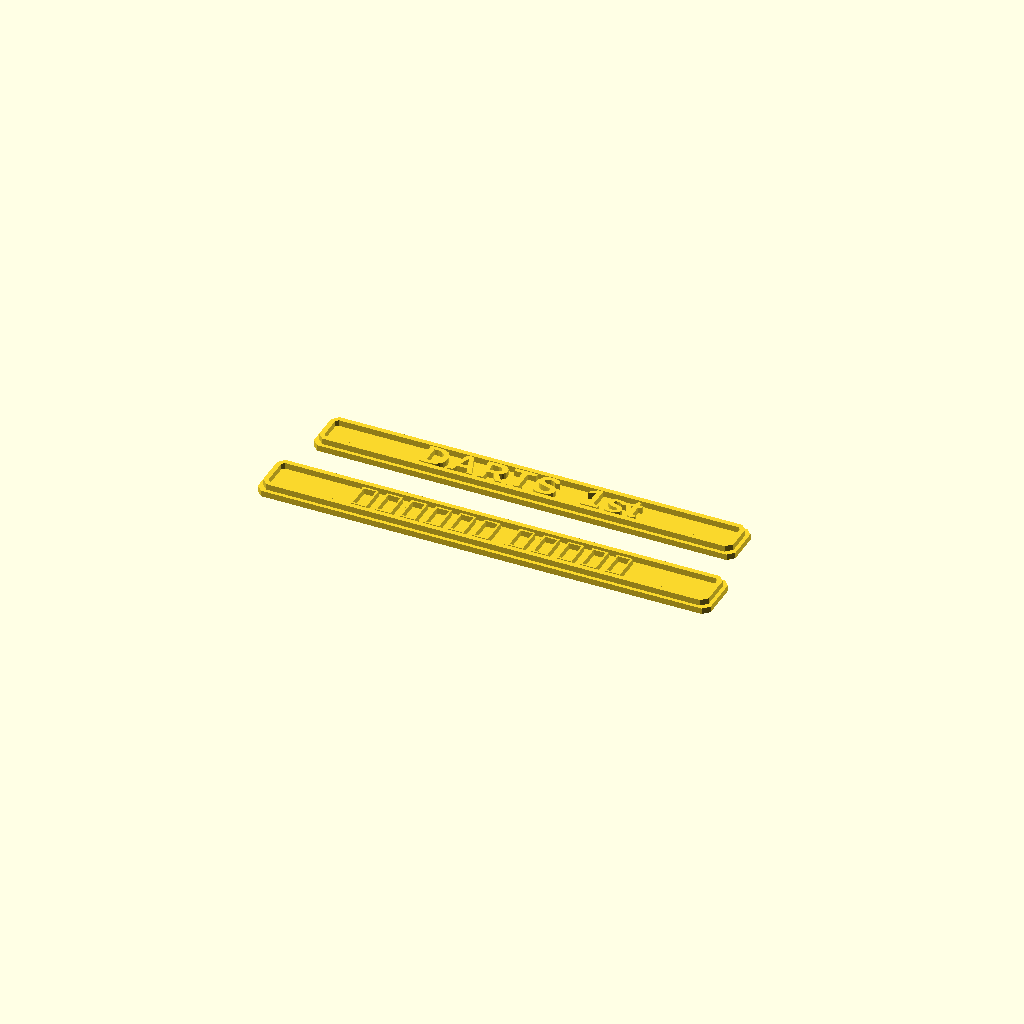
Cell 1: rendered with the file's own defaults.
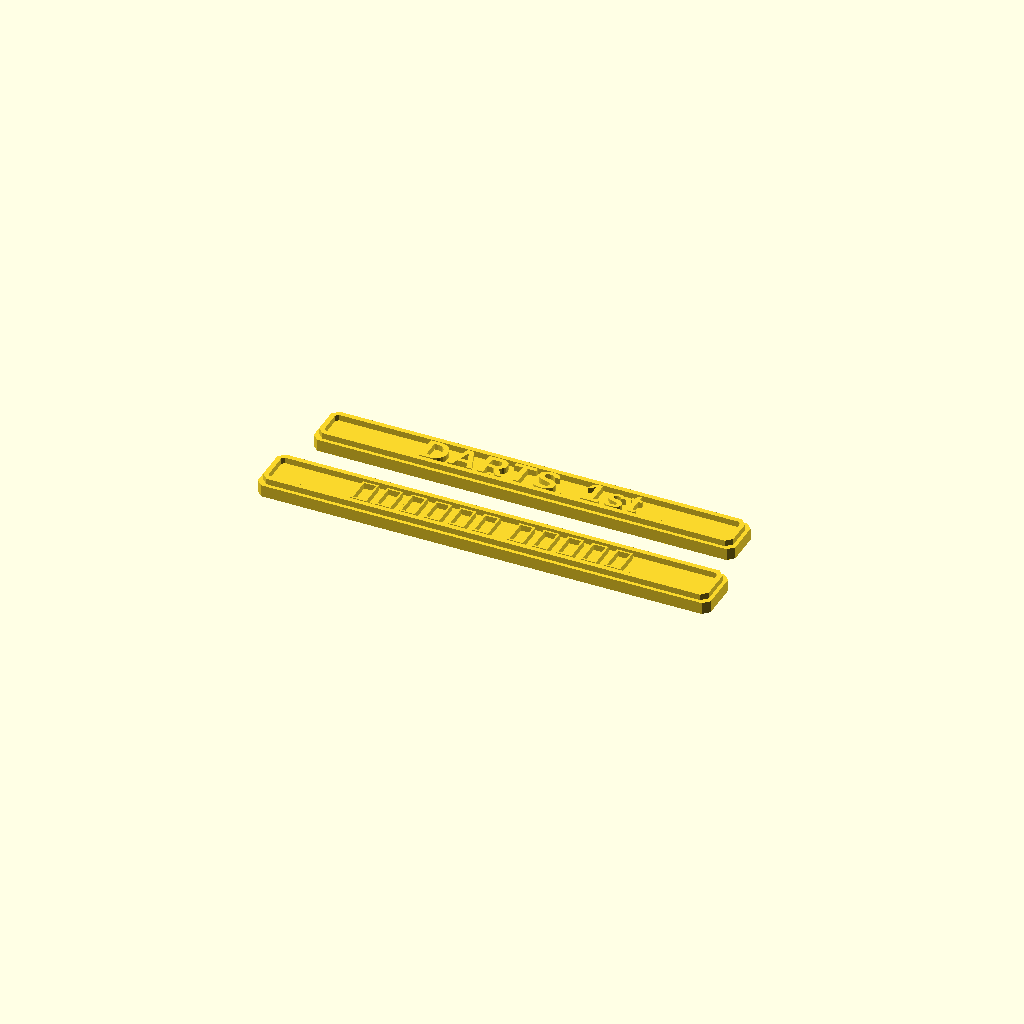
Cell 2 — plate_t set to 2, the other parameters unchanged.
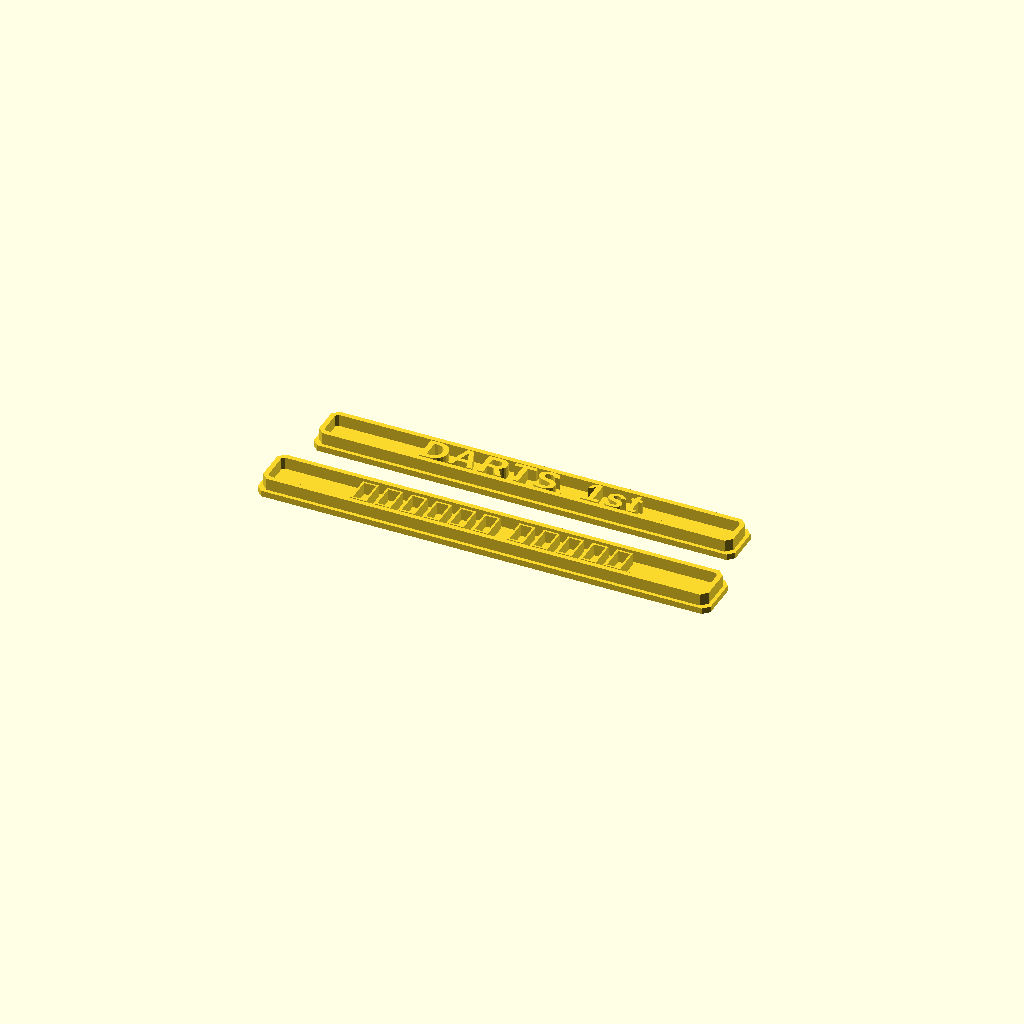
Cell 3 — text_h set to 2, the other parameters unchanged.
All cells are drawn from one camera (rotation 55°, 0°, 25°, orthographic, colour scheme Cornfield), so only the parameter changes between them.
Source of the model, darts/Darts_plates.scad:
// Two plates for the darts trophy, printed together: black backing (0..plate_t), white raised text (plate_t..plate_t+text_h).
// Colour change: pause at the first layer above plate_t.
plate_t = 1.0;   // black backing
text_h  = 1.0;   // white raised text
r_c = 1.0;       // corner radius
part = "both";

module rplate(w, h) {
    linear_extrude(plate_t) offset(r = r_c) offset(delta = -r_c) square([w, h], center = true);
}
module raised(w, h) {   // thin white border around the plate edge
    translate([0, 0, plate_t - 0.01]) linear_extrude(text_h + 0.01)
        difference() {
            offset(r = r_c) offset(delta = -r_c) square([w - 1.2, h - 1.2], center = true);
            offset(r = r_c - 0.6) offset(delta = -(r_c - 0.6)) square([w - 2.8, h - 2.8], center = true);
        }
}

// "DARTS 1st" — glued on the front of the upper step (flat face ~84 x 8 mm)
module darts_plate() {
    w = 70; h = 7.4;
    rplate(w, h);
    raised(w, h);
    translate([0, 0, plate_t - 0.01]) linear_extrude(text_h + 0.01)
        text("DARTS  1st", size = 4.4, font = "Arial:style=Bold", halign = "center", valign = "center", spacing = 1.12);
}

// name plate — sits in the 76 x 9 mm recess on the lower step
module name_plate() {
    w = 75.2; h = 8.2;
    rplate(w, h);
    raised(w, h);
    translate([0, -0.3, plate_t - 0.01]) linear_extrude(text_h + 0.01)
        text("სახელი გვარი", size = 4.6, font = "Sylfaen", halign = "center", valign = "center", spacing = 1.08);
}

if (part == "both") { translate([0, 7, 0]) darts_plate(); translate([0, -7, 0]) name_plate(); }
Customizer parameters (derived from the source; name, type, default, range or options):
plate_t: number, default 1
text_h: number, default 1
r_c: number, default 1
part: string, default "both"
